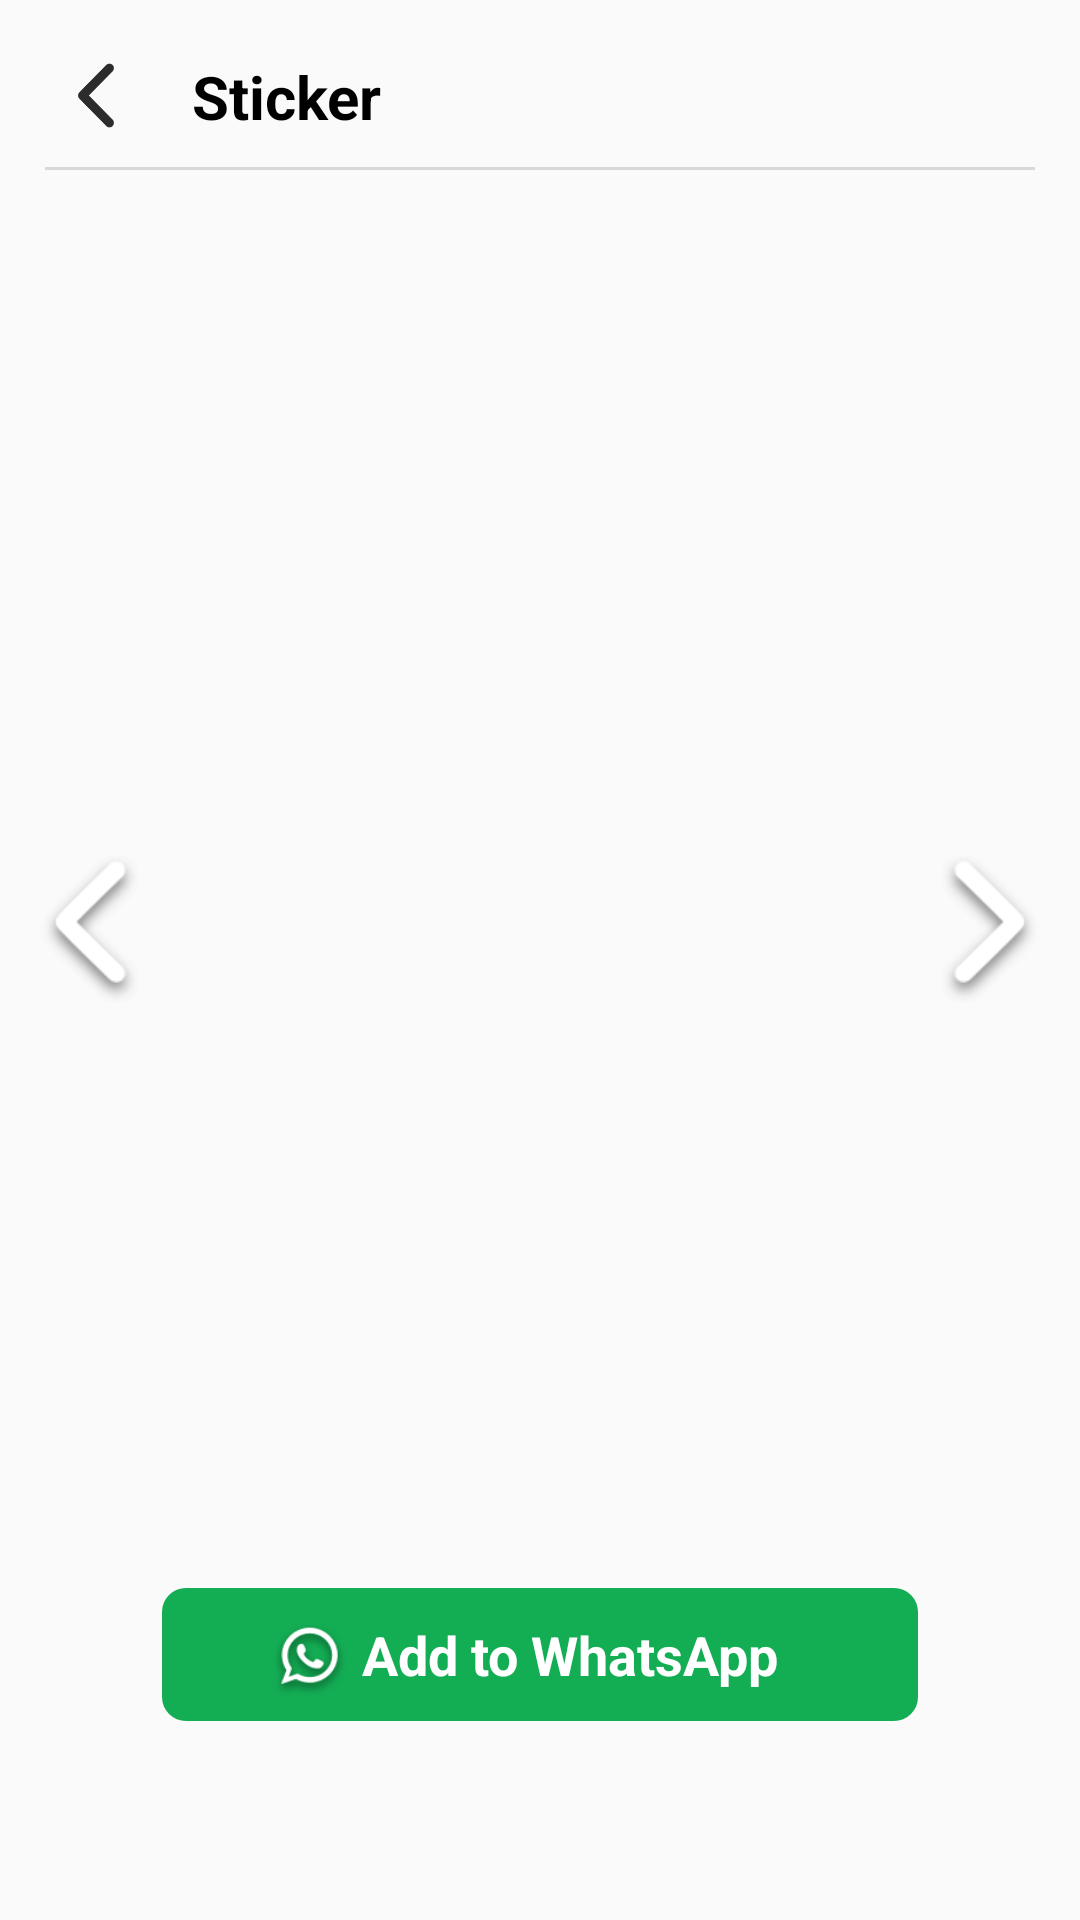

Produce the Android XML layout that renders to this screen, including the resource entries it uses.
<!-- AndroidManifest.xml: application theme Theme.AppCompat.Light.NoActionBar -->
<!-- res/layout/activity_pack_image_details.xml -->
<?xml version="1.0" encoding="utf-8"?>
<androidx.constraintlayout.widget.ConstraintLayout
    android:id="@+id/pack_image_layout"
    xmlns:android="http://schemas.android.com/apk/res/android"
    xmlns:app="http://schemas.android.com/apk/res-auto"
    xmlns:tools="http://schemas.android.com/tools"
    android:layout_width="match_parent"
    android:layout_height="match_parent"
    tools:context=".details.activity.PackImageDetailsActivity">

    <View
        android:id="@+id/status_bar"
        android:layout_width="match_parent"
        android:layout_height="1dp"
        app:layout_constraintTop_toTopOf="parent" />

    <ImageView
        android:id="@+id/back"
        android:layout_width="24dp"
        android:layout_height="22dp"
        android:layout_marginLeft="20dp"
        android:layout_marginTop="20dp"
        android:src="@drawable/back"
        app:layout_constraintLeft_toLeftOf="parent"
        app:layout_constraintTop_toBottomOf="@+id/status_bar" />

    <TextView
        android:id="@+id/sticker_title"
        android:layout_width="wrap_content"
        android:layout_height="wrap_content"
        android:layout_marginStart="20dp"
        android:text="Sticker"
        android:textColor="@color/black"
        android:textSize="20sp"
        android:textStyle="bold"
        app:layout_constraintBottom_toBottomOf="@+id/back"
        app:layout_constraintStart_toEndOf="@+id/back"
        app:layout_constraintTop_toTopOf="@+id/back" />

    <ImageView
        android:id="@+id/share"
        android:layout_width="20dp"
        android:layout_height="20dp"
        android:visibility="gone"
        android:layout_marginTop="15dp"
        android:layout_marginRight="15dp"
        android:src="@drawable/share"
        app:layout_constraintTop_toBottomOf="@+id/status_bar"
        app:layout_constraintEnd_toEndOf="parent" />

    <View
        android:id="@+id/dividing_line"
        android:layout_width="match_parent"
        android:layout_height="1dp"
        android:layout_marginTop="10dp"
        android:layout_marginLeft="15dp"
        android:layout_marginRight="15dp"
        android:background="@color/dividing_line_color"
        app:layout_constraintTop_toBottomOf="@+id/sticker_title"
        app:layout_constraintLeft_toLeftOf="parent"
        app:layout_constraintRight_toRightOf="parent"/>

    <FrameLayout
        android:id="@+id/ad_container"
        android:layout_width="match_parent"
        android:layout_height="50dp"
        app:layout_constraintLeft_toLeftOf="parent"
        app:layout_constraintRight_toRightOf="parent"
        app:layout_constraintTop_toBottomOf="@+id/dividing_line"/>


    <ImageView
        android:id="@+id/details_img"
        android:layout_width="0dp"
        android:layout_height="0dp"
        android:layout_marginLeft="20dp"
        android:layout_marginTop="50dp"
        android:layout_marginRight="20dp"
        app:layout_constraintWidth_percent="0.85"
        app:layout_constraintDimensionRatio="1"
        app:layout_constraintLeft_toLeftOf="parent"
        app:layout_constraintRight_toRightOf="parent"
        app:layout_constraintTop_toBottomOf="@+id/ad_container" />

    <ImageView
        android:id="@+id/previous_page"
        android:layout_width="50dp"
        android:layout_height="50dp"
        android:layout_marginLeft="5dp"
        android:src="@drawable/previous_page"
        app:layout_constraintBottom_toBottomOf="@+id/details_img"
        app:layout_constraintLeft_toLeftOf="parent"
        app:layout_constraintTop_toTopOf="@+id/details_img" />

    <ImageView
        android:id="@+id/next_page"
        android:layout_width="50dp"
        android:layout_height="50dp"
        android:layout_marginRight="5dp"
        android:src="@drawable/next_page"
        app:layout_constraintBottom_toBottomOf="@+id/details_img"
        app:layout_constraintRight_toRightOf="parent"
        app:layout_constraintTop_toTopOf="@+id/details_img" />

    <androidx.constraintlayout.widget.ConstraintLayout
        android:id="@+id/send_button"
        android:layout_width="0dp"
        android:layout_height="wrap_content"
        android:background="@drawable/send_button_bg"
        android:orientation="horizontal"
        app:layout_constraintBottom_toBottomOf="parent"
        app:layout_constraintLeft_toLeftOf="parent"
        app:layout_constraintTop_toBottomOf="@+id/details_img"
        app:layout_constraintRight_toRightOf="parent"
        app:layout_constraintWidth_percent="0.7">

        <ImageView
            android:id="@+id/send_image"
            android:layout_width="25dp"
            android:layout_height="25dp"
            android:layout_marginTop="4dp"
            android:layout_marginRight="5dp"
            android:scaleType="fitCenter"
            android:src="@drawable/whats_app"
            app:layout_constraintBottom_toBottomOf="@+id/textView2"
            app:layout_constraintEnd_toStartOf="@+id/textView2"
            app:layout_constraintTop_toTopOf="@+id/textView2" />

        <TextView
            android:id="@+id/textView2"
            android:layout_width="wrap_content"
            android:layout_height="match_parent"
            android:layout_marginVertical="10dp"
            android:layout_marginLeft="20dp"
            android:text="@string/add_to_whatsapp"
            android:textColor="@color/white"
            android:textSize="18sp"
            android:textStyle="bold"
            app:layout_constraintBottom_toBottomOf="parent"
            app:layout_constraintEnd_toEndOf="parent"
            app:layout_constraintStart_toStartOf="parent"
            app:layout_constraintTop_toTopOf="parent" />

    </androidx.constraintlayout.widget.ConstraintLayout>




























</androidx.constraintlayout.widget.ConstraintLayout>
<!-- resources referenced by this layout -->
<resources>
  <color name="black">#FF000000</color>
  <color name="dividing_line_color">#D8D8D8</color>
  <color name="white">#FFFFFFFF</color>
  <!-- drawable back: png bitmap (drawable-xxhdpi, 2753 bytes) -->
  <!-- drawable next_page: png bitmap (drawable-xxhdpi, 1494 bytes) -->
  <!-- drawable not_collected: png bitmap (drawable-xxhdpi, 814 bytes) -->
  <!-- drawable not_collected_bg (drawable) -->
  <?xml version="1.0" encoding="utf-8"?>
  <selector xmlns:android="http://schemas.android.com/apk/res/android">
  
      <item>
  
          <shape android:shape="rectangle">
  
  
              
  
  
              
              <corners android:radius="8dp" />
  
              
              <gradient android:startColor="@color/collected_bg_color"
                  android:centerColor="@color/collected_bg_color"
                  android:endColor="@color/collected_bg_color" />
  
          </shape>
  
      </item>
  
  </selector>
  <!-- drawable previous_page: png bitmap (drawable-xxhdpi, 1562 bytes) -->
  <!-- drawable send_button_bg (drawable) -->
  <?xml version="1.0" encoding="utf-8"?>
  <selector xmlns:android="http://schemas.android.com/apk/res/android">
      <item>
  
          <shape android:shape="rectangle">
  
  
  
  
  
              
              <corners android:radius="8dp" />
  
              
              <gradient android:startColor="@color/checked_bottom"
                  android:endColor="@color/checked_bottom"/>
  
          </shape>
  
      </item>
  
  </selector>
  <!-- drawable share: png bitmap (drawable-xxhdpi, 390 bytes) -->
  <!-- drawable whats_app: png bitmap (drawable-xxhdpi, 2707 bytes) -->
  <string name="add_to_whatsapp">Add to WhatsApp</string>
  <color name="collected_bg_color">#83C73B</color>
  <color name="checked_bottom">#13AD54</color>
</resources>
